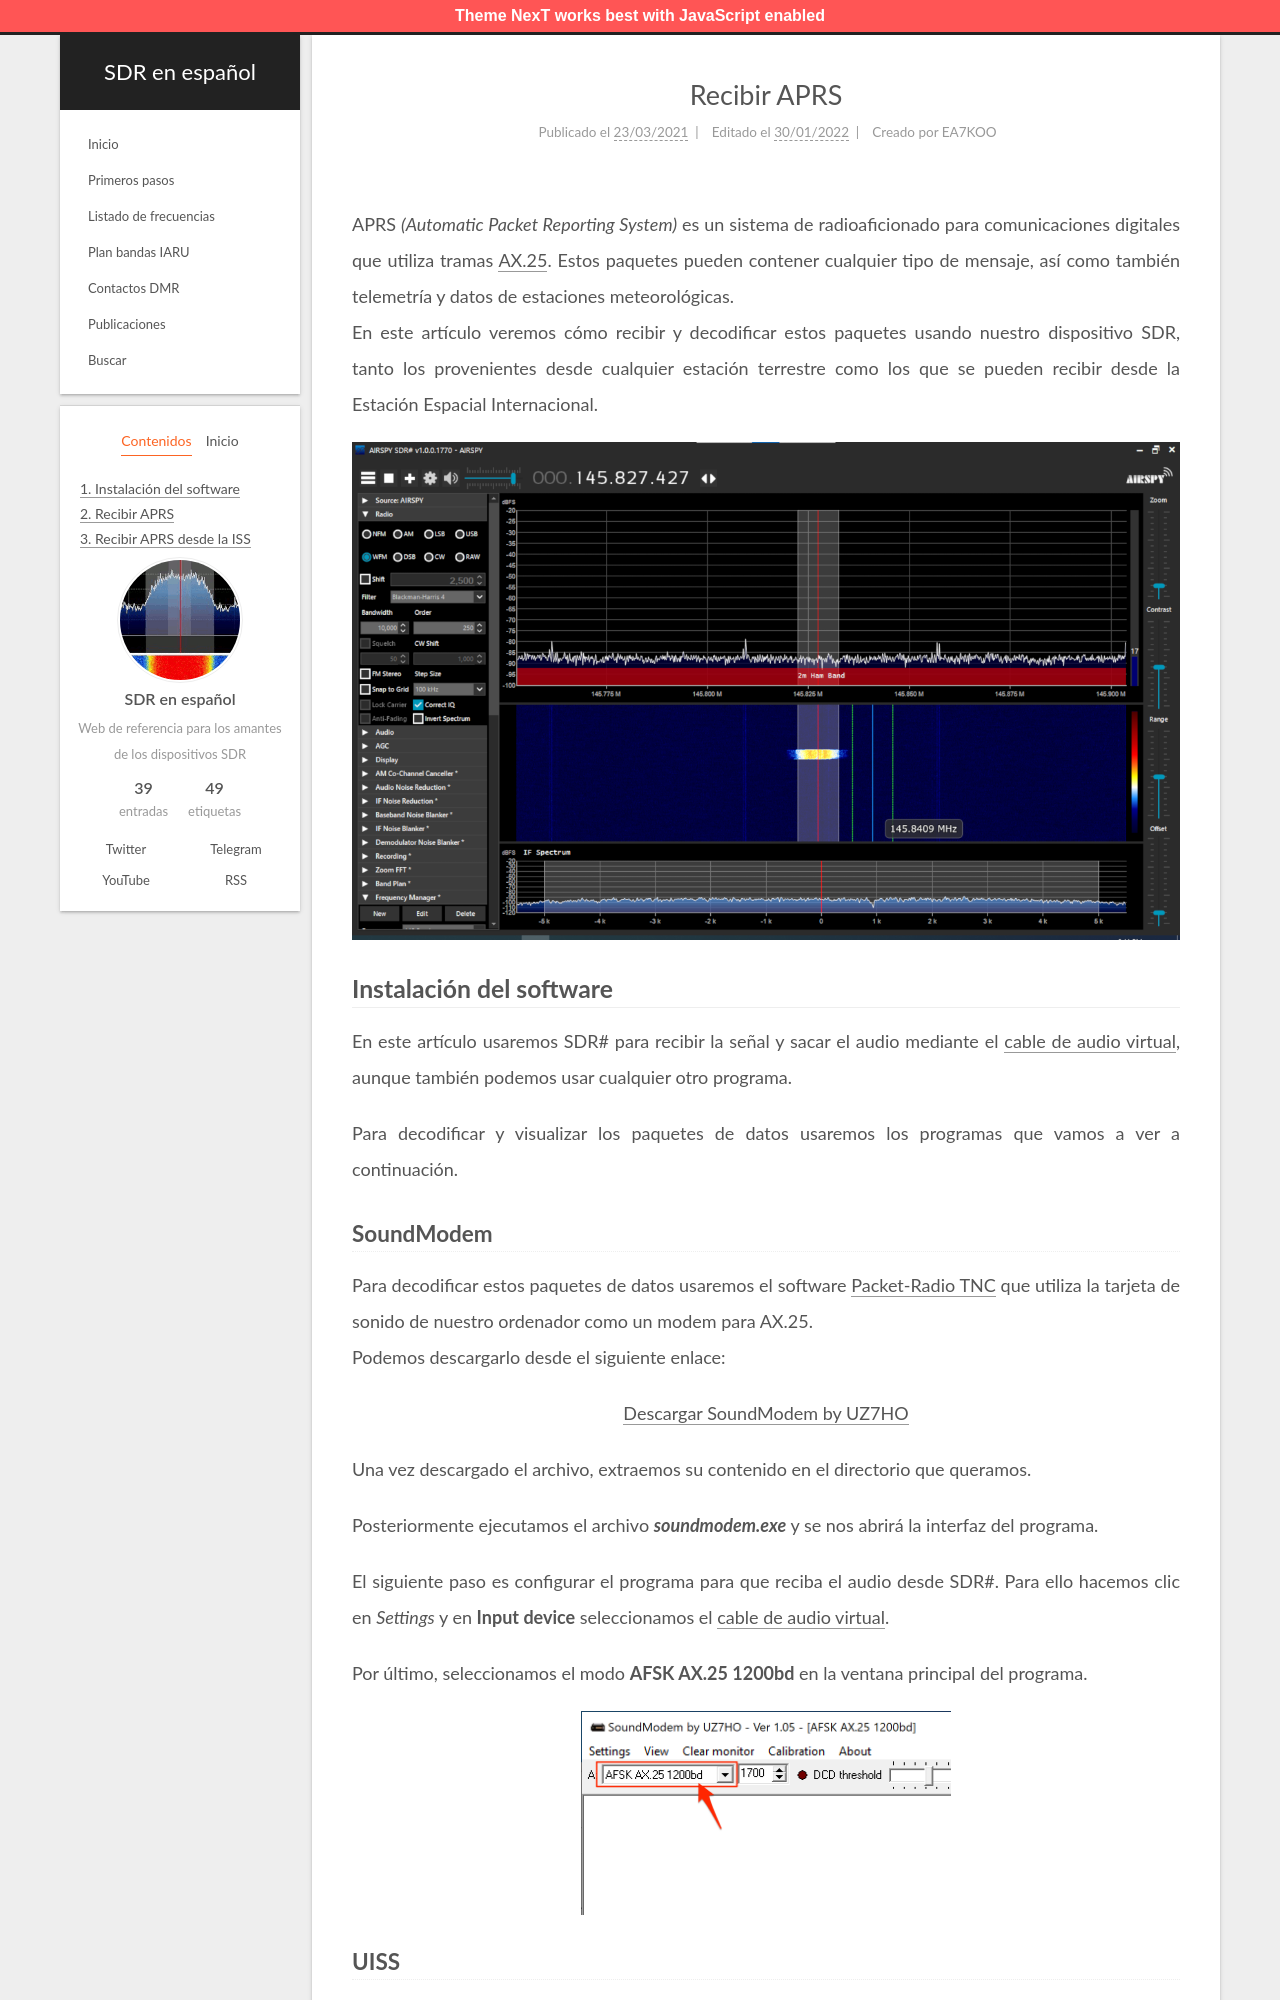

repository: albertomn86/sdr-es · page: recibir-aprs/index.html · generator: jekyll

---
title: Recibir APRS
date: 2021-03-23 21:02:24
tags: [APRS, ISS]
author: EA7KOO
updated: 2022-01-30 16:20:24
description: Cómo recibir y decodificar paquetes APRS (terrestres y desde la Estación Espacial Internacional) usando nuestro dispositivo SDR.
---

APRS _(Automatic Packet Reporting System)_ es un sistema de radioaficionado para comunicaciones digitales que utiliza tramas [AX.25](https://es.wikipedia.org/wiki/Protocolo_AX.25). Estos paquetes pueden contener cualquier tipo de mensaje, así como también telemetría y datos de estaciones meteorológicas.
En este artículo veremos cómo recibir y decodificar estos paquetes usando nuestro dispositivo SDR, tanto los provenientes desde cualquier estación terrestre como los que se pueden recibir desde la Estación Espacial Internacional.

<!-- more -->

{% asset_img SDRSharp.png 900 "Paquete APRS en SDR#" %}

## Instalación del software

En este artículo usaremos SDR# para recibir la señal y sacar el audio mediante el [cable de audio virtual](/instalacion-virtual-cable-audio/), aunque también podemos usar cualquier otro programa.

Para decodificar y visualizar los paquetes de datos usaremos los programas que vamos a ver a continuación.
